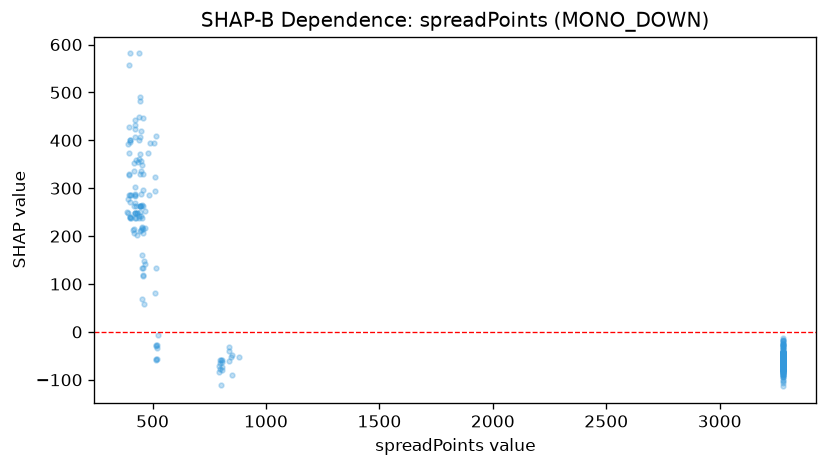

Values plotted in this chart, from the file beside it:
feature_value, shap_value
3280, -44.54
3280, -53.78
3280, -80.4
3280, -46.8
3280, -44.54
3280, -46.8
3280, -80.4
3280, -58.46
3280, -57.31
3280, -44.54
3280, -60.77
3280, -55.05
3280, -70.47
3280, -52.92
3280, -60.77
3280, -53.5
3280, -50.25
3280, -57.24
3280, -88.73
3280, -58.46
3280, -56.2
3280, -60.77
3280, -50.48
3280, -78.14
3280, -44.54
3280, -44.54
3280, -52.92
3280, -60.77
3280, -44.54
3280, -68.45
3280, -55.05
3280, -44.54
3280, -46.87
3280, -46.8
3280, -46.87
3280, -46.98
3280, -54.6
3280, -57.93
3280, -52.68
3280, -56.2
3280, -52.51
3280, -52.51
3280, -66.7
3280, -57.31
3280, -62.73
3280, -56.72
3280, -50.48
3280, -44.54
3280, -50.21
3280, -49.4
3280, -71.99
3280, -46.8
3280, -46.8
3280, -51
3280, -44.54
3280, -67.41
3280, -44.54
3280, -52.74
3280, -50.22
3280, -46.87
... 562 more rows
